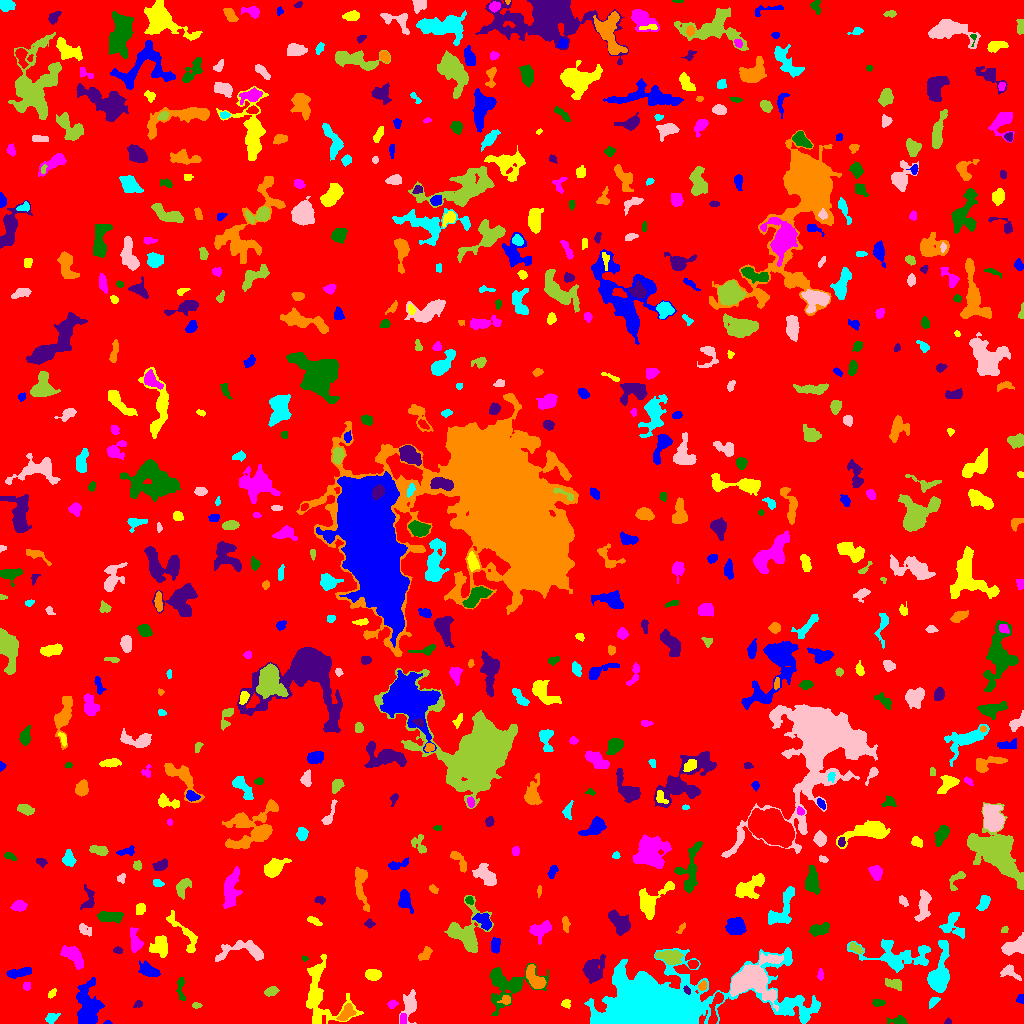

The file beside this chart, header and first rows:
ID, X, Y, A, B, theta, total_flux, mu_max, mu_median, mu_mean, R_fwhm, R_e, R10, R90, x_start, x_end, y_start, y_end, area, greylevel
0, 514.2, 514, 300.2, 297.1, -0.003845, 1614219, 16.0, 2.0, 1.936, 24.27, 236.3, 90.48, 389.1, 0, 1023, 0, 1023, 833920, 1.936
1, 107.5, 0.7527, 1.841, 0.8117, 0.01335, 93.0, 8.0, 3.0, 3.321, 1.954, 1.493, 0.5642, 2.326, 103, 112, 0, 3, 28, 8.321
2, 320.4, 30.1, 18.88, 10.54, -1.295, 2996, 10.0, 3.0, 2.987, 7.001, 9.69, 3.338, 15.74, 306, 363, 0, 69, 1003, 6.987
3, 402.7, 4.889, 3.027, 1.508, 1.472, 198.0, 6.0, 3.0, 2.676, 3.613, 2.706, 0.9772, 4.146, 400, 406, 0, 10, 74, 10.68
4, 898.2, 2.548, 4.914, 1.949, -0.0451, 177.0, 4.0, 1.0, 1.405, 4.029, 3.192, 1.128, 5.171, 887, 907, 0, 8, 126, 6.405
5, 948, 1.446, 1.753, 1.339, 0.1938, 74.0, 4.0, 2.0, 1.897, 2.764, 1.784, 0.5642, 2.877, 944, 951, 0, 6, 39, 6.897
6, 346.1, 10.15, 4.932, 2.647, 0.8759, 738.0, 8.0, 4.0, 3.804, 5.67, 4.37, 1.693, 6.723, 336, 356, 3, 20, 194, 10.8
7, 51.59, 5.799, 3.503, 2.32, 0.4462, 314.0, 6.0, 2.0, 2.707, 4.184, 3.523, 1.382, 5.499, 45, 60, 0, 10, 116, 6.707
8, 409.8, 18.4, 6.616, 3.36, 1.427, 1153, 14.0, 3.0, 3.895, 4.184, 4.72, 1.693, 8.368, 399, 416, 0, 34, 296, 7.895
9, 196.1, 17.96, 2.172, 1.256, 0.007156, 57.0, 2.0, 1.0, 1.056, 3.523, 2.111, 0.7979, 3.241, 192, 202, 15, 21, 54, 8.056
10, 989, 16.16, 7.106, 2.185, -0.7731, 338.0, 5.0, 2.0, 1.847, 3.656, 4.146, 1.493, 6.817, 978, 998, 8, 25, 183, 6.847
11, 88.4, 17.11, 11.47, 5.59, -1.519, 2881, 11.0, 4.0, 3.791, 6.91, 8.649, 3.29, 13.54, 76, 104, 0, 46, 760, 7.791
12, 565.9, 19.76, 2.181, 2.09, 1.27, 193.0, 6.0, 2.0, 2.608, 3.29, 2.585, 0.9772, 4.146, 561, 570, 15, 24, 74, 8.608
13, 392.4, 19.52, 2.408, 1.89, 0.3704, 275.0, 7.0, 3.0, 3.618, 3.385, 2.706, 0.9772, 4.26, 387, 398, 15, 24, 76, 7.618
14, 878.4, 20.57, 3.075, 1.654, -0.04181, 139.0, 3.0, 2.0, 1.616, 3.785, 2.877, 1.128, 4.478, 872, 885, 17, 24, 86, 6.616
15, 138, 19.23, 2.144, 1.541, 0.5385, 82.0, 3.0, 1.0, 1.39, 2.821, 2.257, 0.7979, 3.568, 133, 142, 16, 23, 59, 6.39
16, 506.1, 23.55, 2.549, 2.133, 0.3216, 222.0, 7.0, 2.0, 2.494, 2.646, 2.646, 0.9772, 4.549, 497, 510, 19, 28, 89, 10.49
17, 934, 22.28, 2.853, 1.602, 0.788, 139.0, 4.0, 1.0, 1.562, 3.613, 2.585, 0.9772, 4.26, 929, 940, 15, 26, 89, 8.562
18, 750.2, 42.57, 12.25, 8.729, 0.2827, 8426, 25.0, 5.0, 6.907, 7.674, 9.253, 3.385, 16.4, 730, 783, 12, 71, 1220, 12.91
19, 271.1, 31.93, 3.189, 1.894, 0.2974, 320.0, 8.0, 2.5, 2.759, 3.568, 3.141, 1.128, 4.951, 264, 279, 27, 37, 116, 7.759
20, 715.6, 16.12, 10.39, 2.217, 1.294, 685.0, 8.0, 3.0, 2.89, 5.14, 4.549, 1.693, 7.247, 708, 723, 0, 31, 237, 10.89
21, 1020, 24.26, 2.032, 1.847, -1.159, 111.0, 4.0, 2.0, 1.734, 3.385, 2.394, 0.7979, 3.742, 1016, 1023, 20, 29, 64, 6.734
22, 52.62, 30.27, 2.333, 1.393, 0.9028, 80.0, 3.0, 1.0, 1.25, 2.764, 2.257, 0.7979, 3.568, 48, 56, 25, 35, 64, 6.25
23, 26.74, 37.14, 2.115, 1.819, 1.491, 162.0, 5.0, 2.0, 2.571, 2.877, 2.394, 0.9772, 3.868, 23, 30, 33, 41, 63, 8.571
24, 180.7, 37.31, 6.289, 1.731, 1.564, 169.0, 5.0, 1.0, 1.225, 2.459, 2.877, 0.9772, 5.352, 176, 185, 23, 46, 138, 7.225
25, 686.5, 33.25, 2.107, 1.186, -1.119, 91.0, 4.0, 2.0, 1.784, 2.932, 1.954, 0.7979, 3.192, 683, 690, 29, 38, 51, 14.78
26, 702.4, 37.43, 2.118, 1.913, 1.223, 233.0, 7.0, 3.0, 3.236, 2.932, 2.459, 0.9772, 4.029, 698, 706, 33, 43, 72, 11.24
27, 655.4, 14.63, 30.82, 12.6, 0.06835, 152808, 237.0, 7.0, 23.57, 8.903, 14.51, 4.652, 30.22, 584, 820, 0, 76, 6483, 26.57
28, 1009, 51.46, 5.209, 2.752, -0.4354, 206.0, 3.0, 1.0, 1.219, 3.909, 3.656, 1.382, 6.155, 1000, 1021, 43, 59, 169, 7.219
29, 893.6, 39.8, 4.629, 2.101, -0.2084, 373.0, 7.0, 2.0, 2.346, 3.478, 3.656, 1.382, 5.836, 885, 901, 33, 45, 159, 7.346
30, 439.1, 42.04, 13.51, 3.392, -0.5282, 914.0, 7.0, 2.0, 2.116, 5.47, 5.67, 2.185, 9.356, 416, 459, 24, 56, 432, 7.116
31, 19.29, 50.86, 6.479, 1.802, 0.2081, 420.0, 5.0, 2.0, 2.079, 5.109, 4.26, 1.693, 6.482, 6, 31, 45, 56, 202, 7.079
32, 373.5, 48.51, 3.445, 2.328, -0.1278, 484.0, 8.0, 2.5, 2.881, 4.406, 3.568, 1.382, 5.781, 365, 381, 43, 54, 168, 7.881
33, 820.2, 48.82, 2.889, 1.426, -1.507, 127.0, 4.0, 2.0, 1.896, 3.656, 2.585, 0.9772, 4.068, 817, 823, 43, 55, 67, 6.896
34, 506.9, 38.93, 13.18, 9.591, 0.1975, 3746, 13.0, 3.0, 4.286, 7.421, 8.5, 3.141, 14.65, 489, 548, 8, 60, 874, 8.286
35, 593, 53.53, 5.745, 4.516, 1.405, 1327, 8.0, 3.0, 3.145, 7.136, 5.863, 2.326, 9.558, 582, 605, 40, 69, 422, 8.145
36, 535.6, 43.92, 6.395, 2.996, -0.9868, 1233, 14.0, 3.5, 4.194, 4.297, 4.754, 1.693, 8.117, 526, 546, 35, 59, 294, 11.19
37, 938.9, 47.48, 11.79, 4.33, 1.379, 3618, 18.0, 4.0, 5.575, 6.699, 6.794, 2.585, 11.7, 927, 949, 31, 83, 649, 10.57
38, 244.2, 73.62, 13.02, 4.664, 0.0181, 906.0, 6.0, 2.0, 1.948, 6.628, 6.05, 2.185, 9.982, 215, 263, 62, 83, 465, 6.948
39, 669.7, 66.72, 6.895, 3.026, -0.08814, 859.0, 6.0, 3.0, 2.863, 7.421, 5.412, 2.185, 8.33, 655, 683, 59, 73, 300, 9.863
40, 692.7, 59.35, 2.295, 2.062, -0.07853, 378.0, 10.0, 4.0, 4.447, 3.478, 2.764, 0.9772, 4.37, 687, 698, 55, 63, 85, 11.45
41, 148.9, 52.89, 5.394, 2.806, -0.4534, 812.0, 7.0, 3.0, 3.53, 5.557, 4.687, 1.871, 7.569, 138, 160, 47, 63, 230, 7.53
42, 160.9, 76.27, 4.994, 4.166, 1.526, 941.0, 9.0, 3.0, 3.158, 4.787, 4.983, 1.871, 8.234, 149, 167, 66, 88, 298, 8.158
43, 73.22, 68.02, 6.617, 3.187, -0.8069, 1248, 10.0, 4.0, 3.84, 5.614, 5.499, 2.111, 8.813, 60, 83, 54, 78, 325, 7.84
44, 304.7, 65.03, 1.684, 1.176, -0.4614, 61.0, 4.0, 2.0, 1.906, 2.459, 1.693, 0.5642, 2.706, 302, 308, 62, 68, 32, 8.906
45, 117.8, 72.89, 2.079, 1.357, -0.003955, 116.0, 5.0, 2.0, 1.933, 2.646, 2.111, 0.7979, 3.385, 113, 122, 70, 77, 60, 8.933
46, 425.1, 69.09, 4.068, 2.136, 0.7928, 308.0, 5.0, 2.0, 2.299, 4.442, 3.656, 1.493, 5.47, 418, 432, 63, 77, 134, 7.299
47, 897.7, 66.82, 18.97, 6.915, -0.07441, 2616, 8.0, 3.0, 2.903, 9.236, 9.339, 3.478, 14.87, 847, 930, 51, 84, 901, 6.903
48, 1013, 76.36, 6.339, 2.955, 0.3534, 1071, 9.0, 3.0, 3.57, 5.754, 5.046, 1.954, 7.939, 1001, 1023, 68, 91, 300, 8.57
49, 855.5, 75.03, 3.942, 1.693, -0.6236, 214.0, 5.0, 2.0, 1.981, 3.432, 3.038, 1.128, 4.853, 849, 863, 70, 81, 108, 8.981
50, 283.8, 70.46, 5.379, 3.104, -1.491, 916.0, 11.0, 3.0, 3.237, 3.949, 4.442, 1.596, 7.59, 277, 293, 61, 88, 283, 8.237
51, 495.6, 77.36, 3.655, 2.067, 1.526, 308.0, 4.0, 2.0, 2.248, 5.47, 3.523, 1.493, 5.352, 491, 500, 70, 86, 137, 7.248
52, 183.9, 90.33, 13.78, 3.853, -0.9166, 600.0, 4.0, 2.0, 1.818, 7.797, 5.642, 2.111, 8.921, 166, 197, 71, 113, 330, 6.818
53, 135.4, 81.27, 5.925, 2.447, -1.354, 464.0, 7.0, 2.0, 2.1, 3.656, 3.989, 1.493, 6.723, 130, 143, 71, 96, 221, 7.1
54, 819.2, 93.98, 5.091, 2.512, 0.2581, 596.0, 7.0, 3.0, 2.838, 5.14, 4.37, 1.693, 6.699, 809, 829, 87, 101, 210, 7.838
55, 619.1, 101.8, 6.978, 4.062, -0.8676, 1636, 9.0, 5.0, 4.583, 7.569, 6.507, 2.523, 9.674, 608, 630, 88, 114, 357, 7.583
56, 681.2, 95.13, 3.254, 1.344, 0.9815, 119.0, 3.0, 2.0, 1.919, 3.742, 2.646, 0.9772, 3.949, 676, 685, 90, 101, 62, 5.919
57, 952.4, 99.26, 6.698, 5.108, -1.262, 594.0, 6.0, 2.0, 1.892, 4.583, 5.382, 1.871, 8.849, 939, 964, 85, 111, 314, 6.892
58, 84.66, 93.7, 3.86, 2.376, -0.6513, 306.0, 5.0, 2.0, 2.508, 4.222, 3.656, 1.382, 5.528, 79, 91, 87, 100, 122, 6.508
59, 1005, 93.62, 1.962, 1.454, 0.6708, 73.0, 3.0, 2.0, 1.587, 2.821, 2.111, 0.7979, 3.241, 1001, 1008, 91, 97, 46, 6.587
... 627 more rows
